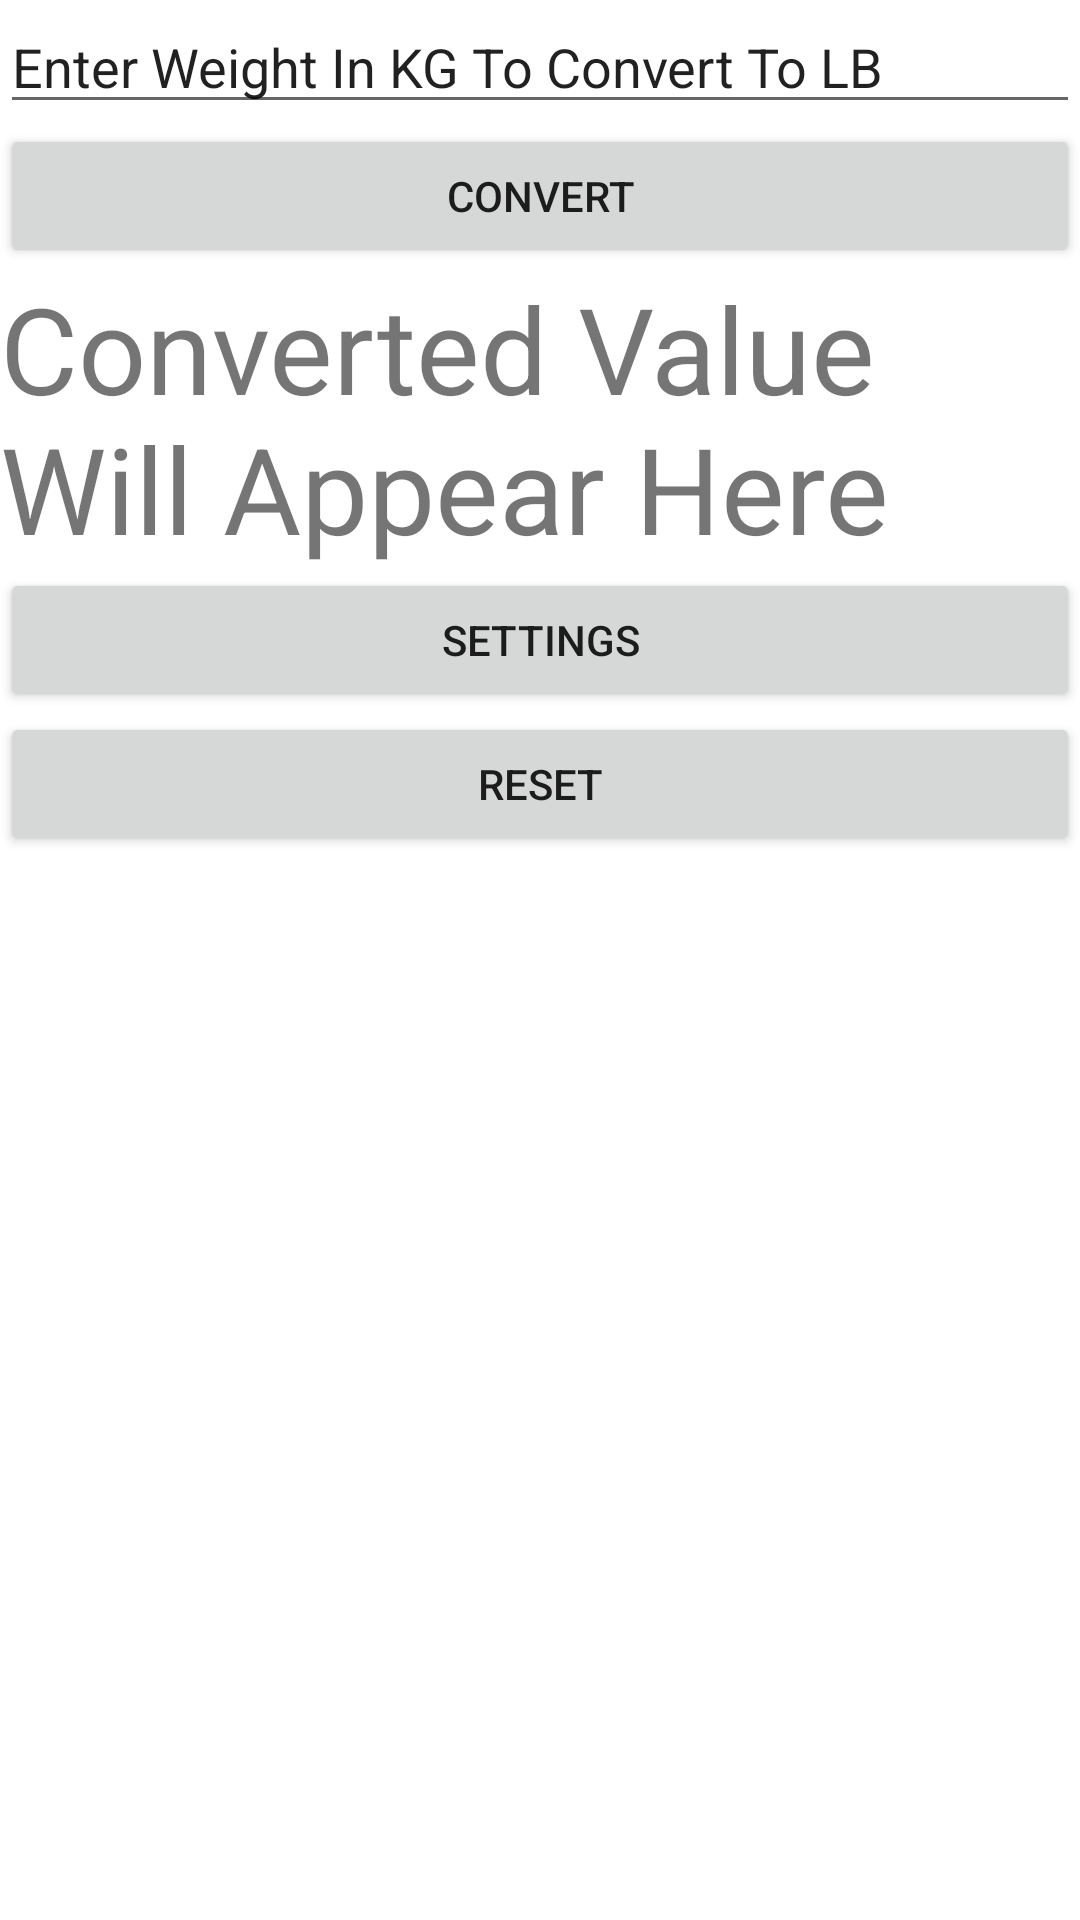

Reconstruct the res/layout file that produces this screen, plus the resources it refers to.
<!-- AndroidManifest.xml: application theme Theme.CallumGedlingA1 -->
<!-- res/layout/activity_main.xml -->
<?xml version="1.0" encoding="utf-8"?>
<androidx.appcompat.widget.LinearLayoutCompat xmlns:android="http://schemas.android.com/apk/res/android"
    xmlns:tools="http://schemas.android.com/tools"
    android:layout_width="match_parent"
    android:layout_height="match_parent"
    android:orientation = "vertical"
    tools:context=".MainActivity">


    <EditText
        android:id="@+id/valueToConvert"
        android:layout_width="match_parent"
        android:layout_height="wrap_content"
        android:text="@string/enter_weight"
        android:autofillHints="1"
        android:inputType="numberDecimal"
        tools:ignore="LabelFor" />

    <Button
        android:id="@+id/convert"
        android:layout_width="match_parent"
        android:layout_height="wrap_content"
        android:text="@string/convert" />

    <TextView
        android:id="@+id/convertedValue"
        android:layout_width="match_parent"
        android:layout_height="wrap_content"
        android:text="@string/converted_value"
        android:textSize="40sp"/>

    <Button
        android:id="@+id/settings"
        android:layout_width="match_parent"
        android:layout_height="wrap_content"
        android:onClick="settingsClicked"
        android:text="@string/settings" />

    <Button
        android:id="@+id/reset"
        android:layout_width="match_parent"
        android:layout_height="wrap_content"
        android:onClick="resetButtonClicked"
        android:text="@string/reset" />

</androidx.appcompat.widget.LinearLayoutCompat>
<!-- resources referenced by this layout -->
<resources>
  <string name="convert">Convert</string>
  <string name="converted_value">Converted Value Will Appear Here</string>
  <string name="enter_weight">Enter Weight In KG To Convert To LB</string>
  <string name="reset">Reset</string>
  <string name="settings">Settings</string>
  <style name="Theme.CallumGedlingA1" parent="Theme.MaterialComponents.DayNight.DarkActionBar">
          
          <item name="colorPrimary">@color/purple_500</item>
          <item name="colorPrimaryVariant">@color/purple_700</item>
          <item name="colorOnPrimary">@color/white</item>
          
          <item name="colorSecondary">@color/teal_200</item>
          <item name="colorSecondaryVariant">@color/teal_700</item>
          <item name="colorOnSecondary">@color/black</item>
          
          <item name="android:statusBarColor" tools:targetApi="l">?attr/colorPrimaryVariant</item>
          
      </style>
  <!-- not gathered from this repository: default colours our renderer supplied (Android Studio template values) -->
  <color name="purple_500">#FF6200EE</color>
  <color name="purple_700">#FF3700B3</color>
  <color name="teal_200">#FF03DAC5</color>
  <color name="teal_700">#FF018786</color>
  <color name="black">#FF000000</color>
  <color name="white">#FFFFFFFF</color>
</resources>
